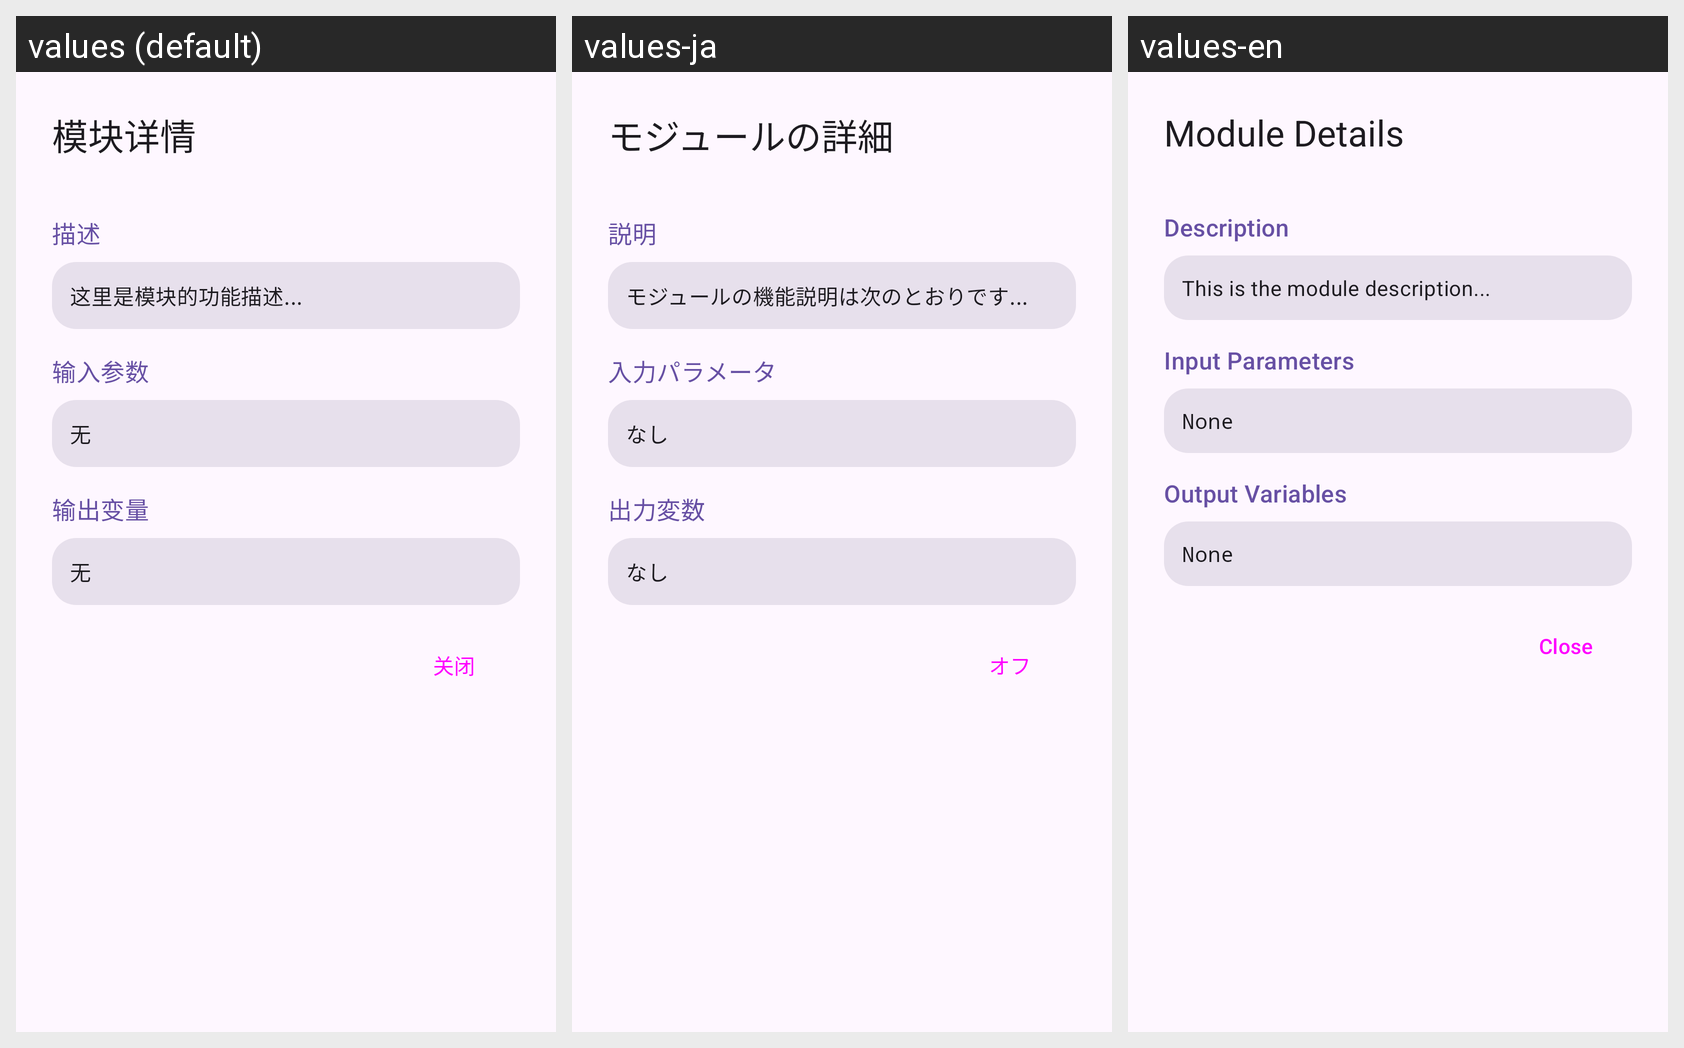

Here is an Android app screen in its default locale and in the app's own translations. Write out the translated-string differences for the strings that appear on this screen.
Android screen res/layout/dialog_module_detail.xml rendered under 3 locales, left to right: values (default), values-ja, values-en. Device: Nexus 5 (rendered at 1080×1920; each locale shown at half size, 540×960, under a caption strip naming it); theme Theme.vFlow.
Strings drawn on this screen, with the default value and each locale's value (text and hints the layout hard-codes, and strings that could not be matched under every locale, appear in the picture but are not listed):

label_module_details
  values: 模块详情
  values-ja: モジュールの詳細
  values-en: Module Details

workflow_description
  values: 描述
  values-ja: 説明
  values-en: Description

text_module_description
  values: 这里是模块的功能描述...
  values-ja: モジュールの機能説明は次のとおりです...
  values-en: This is the module description...

label_inputs
  values: 输入参数
  values-ja: 入力パラメータ
  values-en: Input Parameters

text_none
  values: 无
  values-ja: なし
  values-en: None

label_outputs
  values: 输出变量
  values-ja: 出力変数
  values-en: Output Variables

button_close
  values: 关闭
  values-ja: オフ
  values-en: Close
